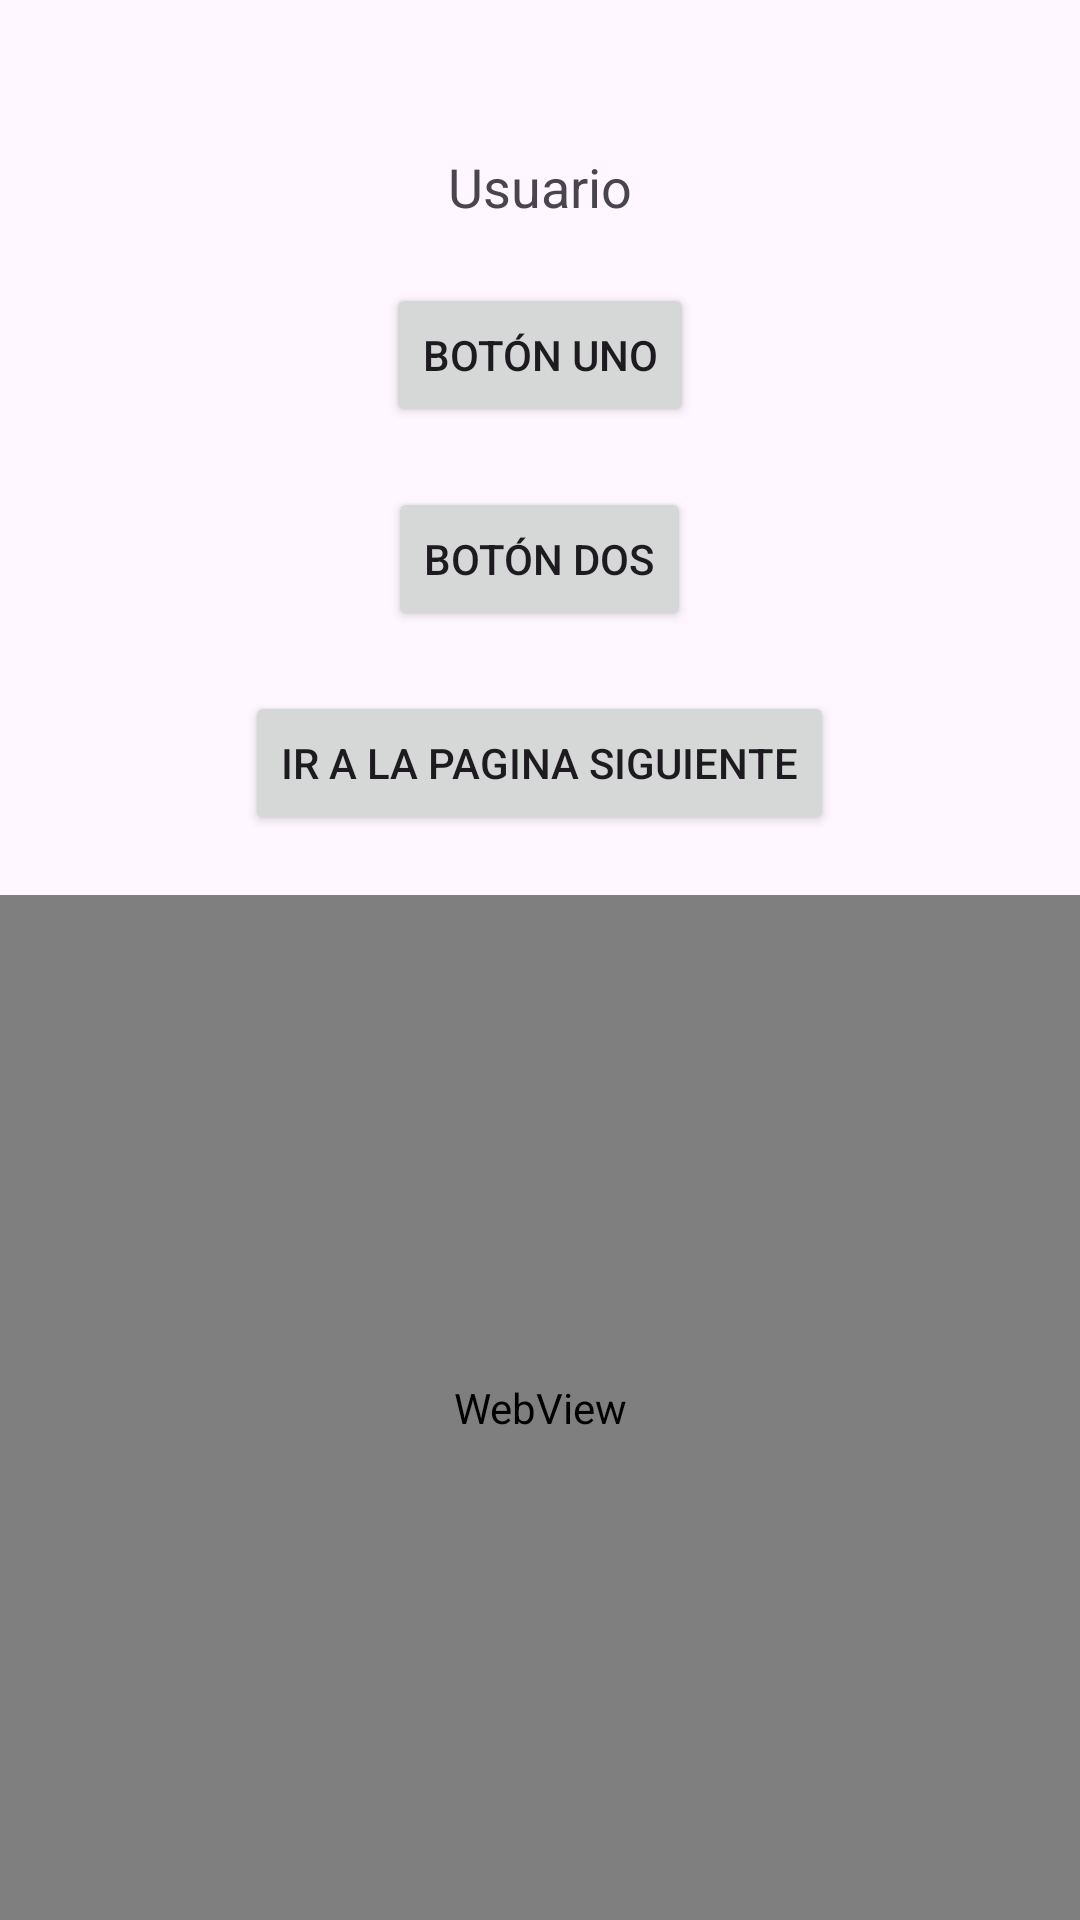

Layout XML and referenced resources for this Android screen:
<!-- AndroidManifest.xml: application theme Theme.Sebas_Aplicacion_1 -->
<!-- res/layout/activity_main.xml -->
<RelativeLayout xmlns:android="http://schemas.android.com/apk/res/android"
    android:layout_width="match_parent"
    android:layout_height="match_parent">

    <TextView
        android:id="@+id/usuario"
        android:layout_width="wrap_content"
        android:layout_height="wrap_content"
        android:text="Usuario"
        android:layout_centerHorizontal="true"
        android:layout_marginTop="50dp"
        android:textSize="18sp"/>

    <Button
        android:id="@+id/btn1"
        android:layout_width="wrap_content"
        android:layout_height="wrap_content"
        android:text="Botón Uno"
        android:layout_below="@id/usuario"
        android:layout_marginTop="20dp"
        android:layout_centerHorizontal="true"/>

    <Button
        android:id="@+id/btn2"
        android:layout_width="wrap_content"
        android:layout_height="wrap_content"
        android:text="Botón Dos"
        android:layout_below="@id/btn1"
        android:layout_marginTop="20dp"
        android:layout_centerHorizontal="true"/>

    <Button
        android:id="@+id/btnIrASecondActivity"
        android:layout_width="wrap_content"
        android:layout_height="wrap_content"
        android:text="Ir a la pagina siguiente"
        android:layout_below="@id/btn2"
        android:layout_marginTop="20dp"
        android:layout_centerHorizontal="true"/>

    <WebView
        android:id="@+id/webViewMain"
        android:layout_width="match_parent"
        android:layout_height="match_parent"
        android:layout_below="@id/btnIrASecondActivity"
        android:layout_marginTop="20dp"/>
</RelativeLayout>
<!-- resources referenced by this layout -->
<resources>
  <style name="Theme.Sebas_Aplicacion_1" parent="Base.Theme.Sebas_Aplicacion_1" />
  <style name="Base.Theme.Sebas_Aplicacion_1" parent="Theme.Material3.DayNight.NoActionBar">
          
          
      </style>
</resources>
